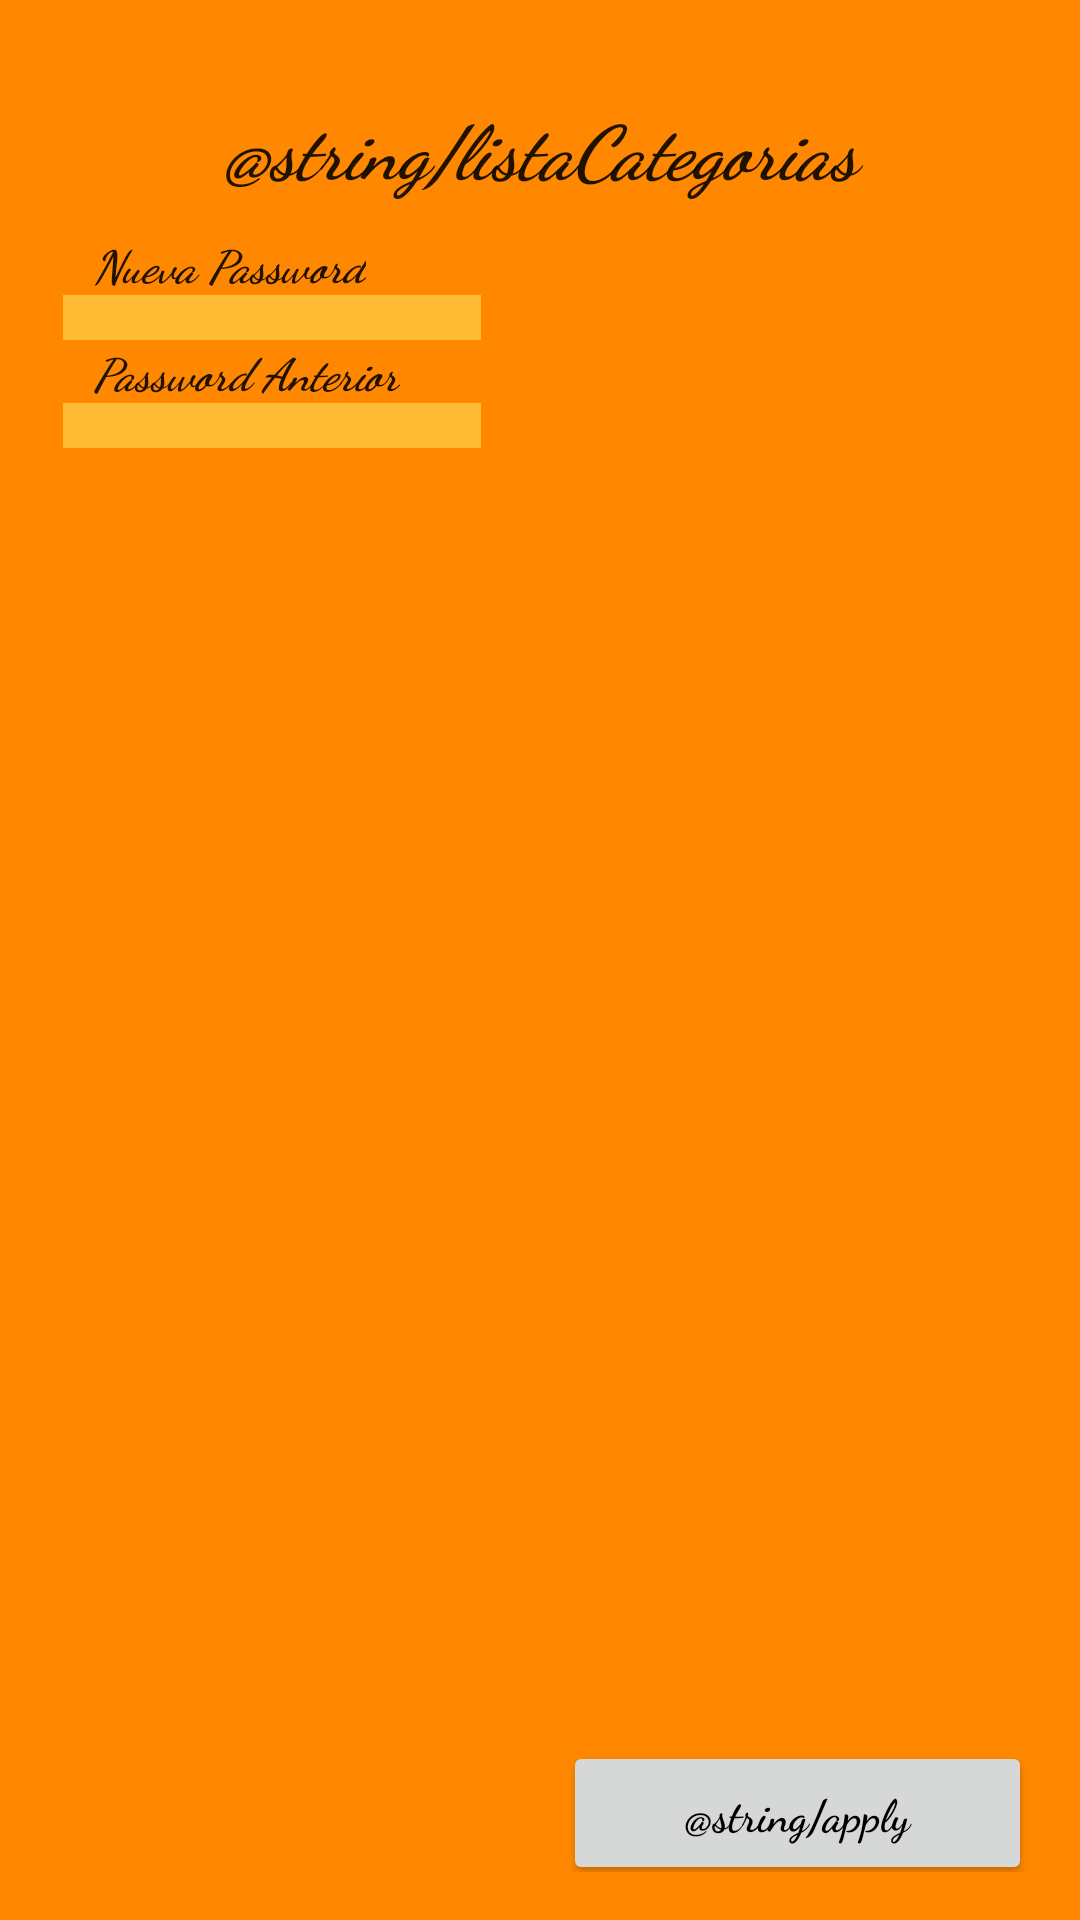

Android layout source for this screen:
<!-- AndroidManifest.xml: application theme AppTheme -->
<!-- res/layout/activity_category_list.xml -->
<?xml version="1.0" encoding="utf-8"?>
<RelativeLayout xmlns:android="http://schemas.android.com/apk/res/android"
    xmlns:tools="http://schemas.android.com/tools"
    android:layout_width="match_parent"
    android:layout_height="wrap_content"
    android:descendantFocusability="beforeDescendants"
    android:focusableInTouchMode="true"
    android:paddingBottom="@dimen/activity_vertical_margin"
    android:paddingLeft="@dimen/activity_horizontal_margin"
    android:paddingRight="@dimen/activity_horizontal_margin"
    android:paddingTop="@dimen/activity_vertical_margin"
    tools:context="com.example.trivia.juegotrivia.CategoryListActivity"
    android:background="@android:color/holo_orange_dark" >


    <LinearLayout
        android:orientation="vertical"
        android:layout_width="match_parent"
        android:layout_height="match_parent"
        android:weightSum="1" >

    <TextView
        android:layout_width="match_parent"
        android:layout_height="wrap_content"
        android:textAppearance="?android:attr/textAppearanceLarge"
        android:fontFamily="cursive"
        android:text="@string/listaCategorias"
        android:id="@+id/textViewCategorias"
        android:layout_gravity="center_horizontal"
        android:gravity="center"
        android:textIsSelectable="false"
        android:layout_weight="0.05"
        android:textSize="@dimen/tituloConf"
        android:textStyle="bold|italic"
        android:layout_marginTop="@dimen/Margen_borde" />


    <LinearLayout
        android:orientation="vertical"
        android:layout_width="match_parent"
        android:layout_height="wrap_content"
        android:layout_gravity="center"
        android:layout_weight="1" >


        <LinearLayout
            android:orientation="horizontal"
            android:layout_width="match_parent"
            android:layout_height="match_parent"
            android:weightSum="1" >

            <LinearLayout
                android:orientation="vertical"
                android:layout_width="wrap_content"
                android:layout_height="wrap_content"
                android:layout_weight="0.2">

                <TextView
                    android:layout_width="wrap_content"
                    android:layout_height="wrap_content"
                    android:textAppearance="?android:attr/textAppearanceLarge"
                    android:fontFamily="cursive"
                    android:text="Nueva Password"
                    android:gravity="start"
                    android:textIsSelectable="false"
                    android:textSize="@dimen/attConf"
                    android:textStyle="bold|italic"
                    android:layout_marginStart="15dp"
                    />

                <EditText
                    android:layout_width="match_parent"
                    android:layout_height="@dimen/attConf"
                    android:inputType="textPassword"
                    android:ems="10"
                    android:id="@+id/editTextNvPass"
                    android:layout_weight="1"
                    android:background="@android:color/holo_orange_light"
                    android:layout_marginStart="@dimen/attConfml"
                    android:layout_marginEnd="15dp"
                    android:textStyle="bold|italic" />

                <TextView
                    android:layout_width="wrap_content"
                    android:layout_height="wrap_content"
                    android:textAppearance="?android:attr/textAppearanceLarge"
                    android:fontFamily="cursive"
                    android:text="Password Anterior"
                    android:gravity="start"
                    android:textIsSelectable="false"
                    android:textSize="@dimen/attConf"
                    android:textStyle="bold|italic"
                    android:layout_marginStart="15dp"/>

                <EditText
                    android:layout_width="match_parent"
                    android:layout_height="@dimen/attConf"
                    android:inputType="textPassword"
                    android:ems="10"
                    android:id="@+id/editTextOldPass"
                    android:layout_weight="1"
                    android:background="@android:color/holo_orange_light"
                    android:layout_marginStart="@dimen/attConfml"
                    android:layout_marginEnd="15dp"
                    android:textStyle="bold|italic" />
            </LinearLayout>

            <LinearLayout
                android:orientation="vertical"
                android:layout_width="wrap_content"
                android:layout_height="match_parent"
                android:layout_weight="0.8" >

                <ScrollView
                    android:layout_width="match_parent"
                    android:layout_height="match_parent"
                    android:id="@+id/scrollViewListaCategorias"
                    android:layout_gravity="center_horizontal"
                    android:fillViewport="false">

                    <LinearLayout
                        android:id="@+id/layoutCategorias"
                        android:orientation="vertical"
                        android:layout_width="match_parent"
                        android:layout_height="match_parent" >
                    </LinearLayout>
                </ScrollView>
            </LinearLayout>
        </LinearLayout>
    </LinearLayout>

    <LinearLayout
        android:orientation="horizontal"
        android:layout_width="match_parent"
        android:layout_height="wrap_content"
        android:weightSum="1"
        android:layout_alignParentBottom="true"
        android:layout_centerHorizontal="true"
        android:gravity="end"
        android:layout_weight="0.05"
        android:layout_marginBottom="@dimen/Margen_borde">

        <Button
            android:layout_width="wrap_content"
            android:layout_height="wrap_content"
            android:text="@string/apply"
            android:id="@+id/buttonPass"
            android:layout_weight=".25"
            android:layout_gravity="start"
            android:textAppearance="@style/applyText"
            android:textSize="@dimen/attConf"
            android:layout_marginBottom="@dimen/Scroll"
            />

    </LinearLayout>
    </LinearLayout>
</RelativeLayout>
<!-- resources referenced by this layout -->
<resources>
  <dimen name="Margen_borde">5dp</dimen>
  <dimen name="Scroll">12dp</dimen>
  <dimen name="activity_horizontal_margin">16dp</dimen>
  <dimen name="activity_vertical_margin">16dp</dimen>
  <dimen name="attConf">15sp</dimen>
  <dimen name="attConfml">5dp</dimen>
  <dimen name="tituloConf">25sp</dimen>
  <style name="applyText">
          <item name="android:textSize">10sp</item>
          <item name="android:textStyle">bold</item>
          <item name="android:fontFamily">cursive</item>
          <item name="android:gravity">center</item>
      </style>
  <style name="AppTheme" parent="Theme.AppCompat.Light.NoActionBar">
          
          <item name="colorPrimary">@color/colorPrimary</item>
          <item name="colorPrimaryDark">@color/colorPrimaryDark</item>
          <item name="colorAccent">@color/colorAccent</item>
      </style>
  <!-- not gathered from this repository: default colours our renderer supplied (Android Studio template values) -->
  <color name="colorPrimary">#FF6200EE</color>
  <color name="colorPrimaryDark">#FF3700B3</color>
  <color name="colorAccent">#FF03DAC5</color>
</resources>
